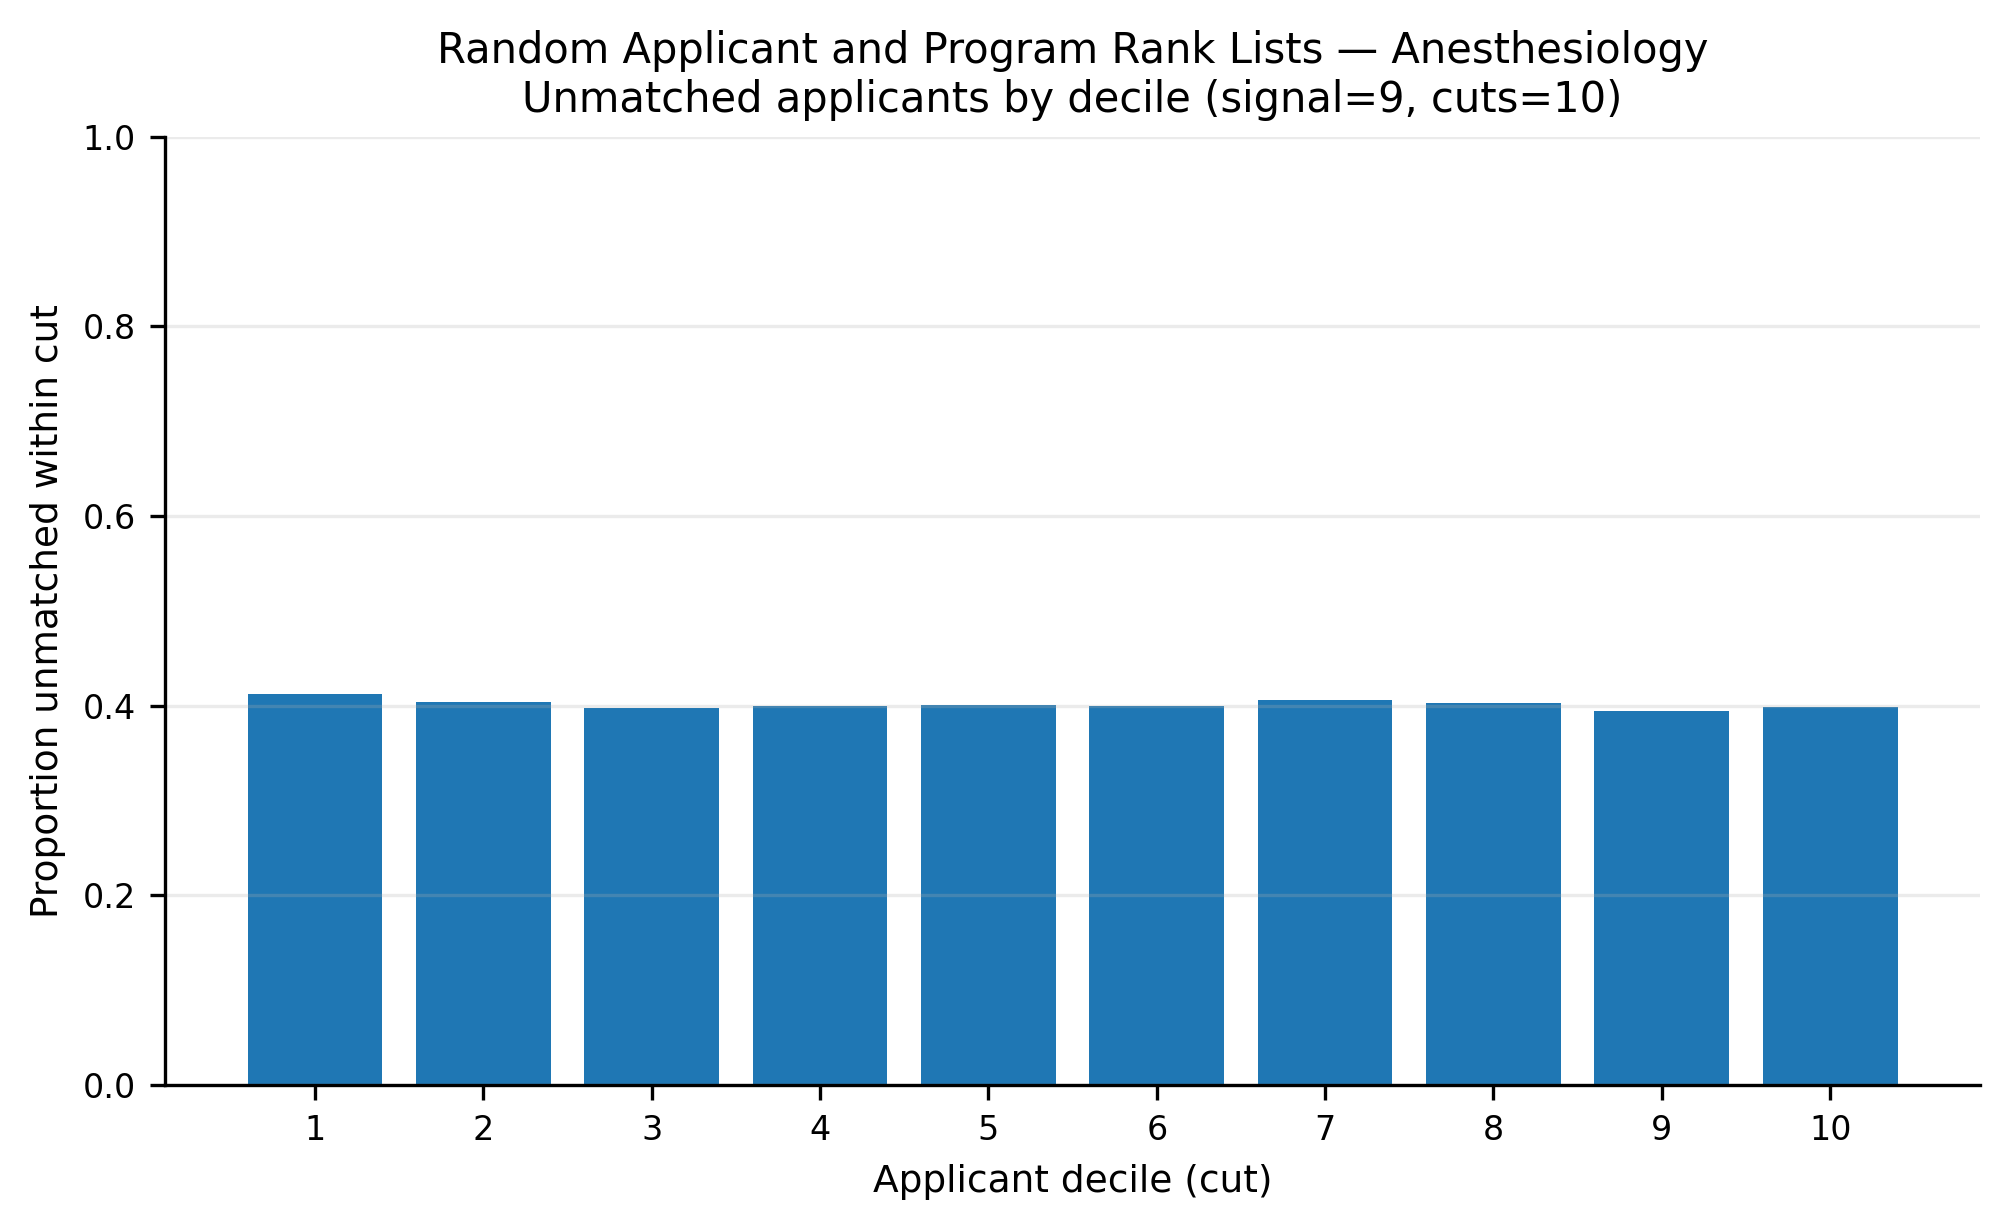

Source data for this figure (header and first rows):
app_cut, prop_unmatched
1, 0.4126
2, 0.4038
3, 0.3978
4, 0.3997
5, 0.4009
6, 0.4001
7, 0.4063
8, 0.4025
9, 0.3947
10, 0.3988
